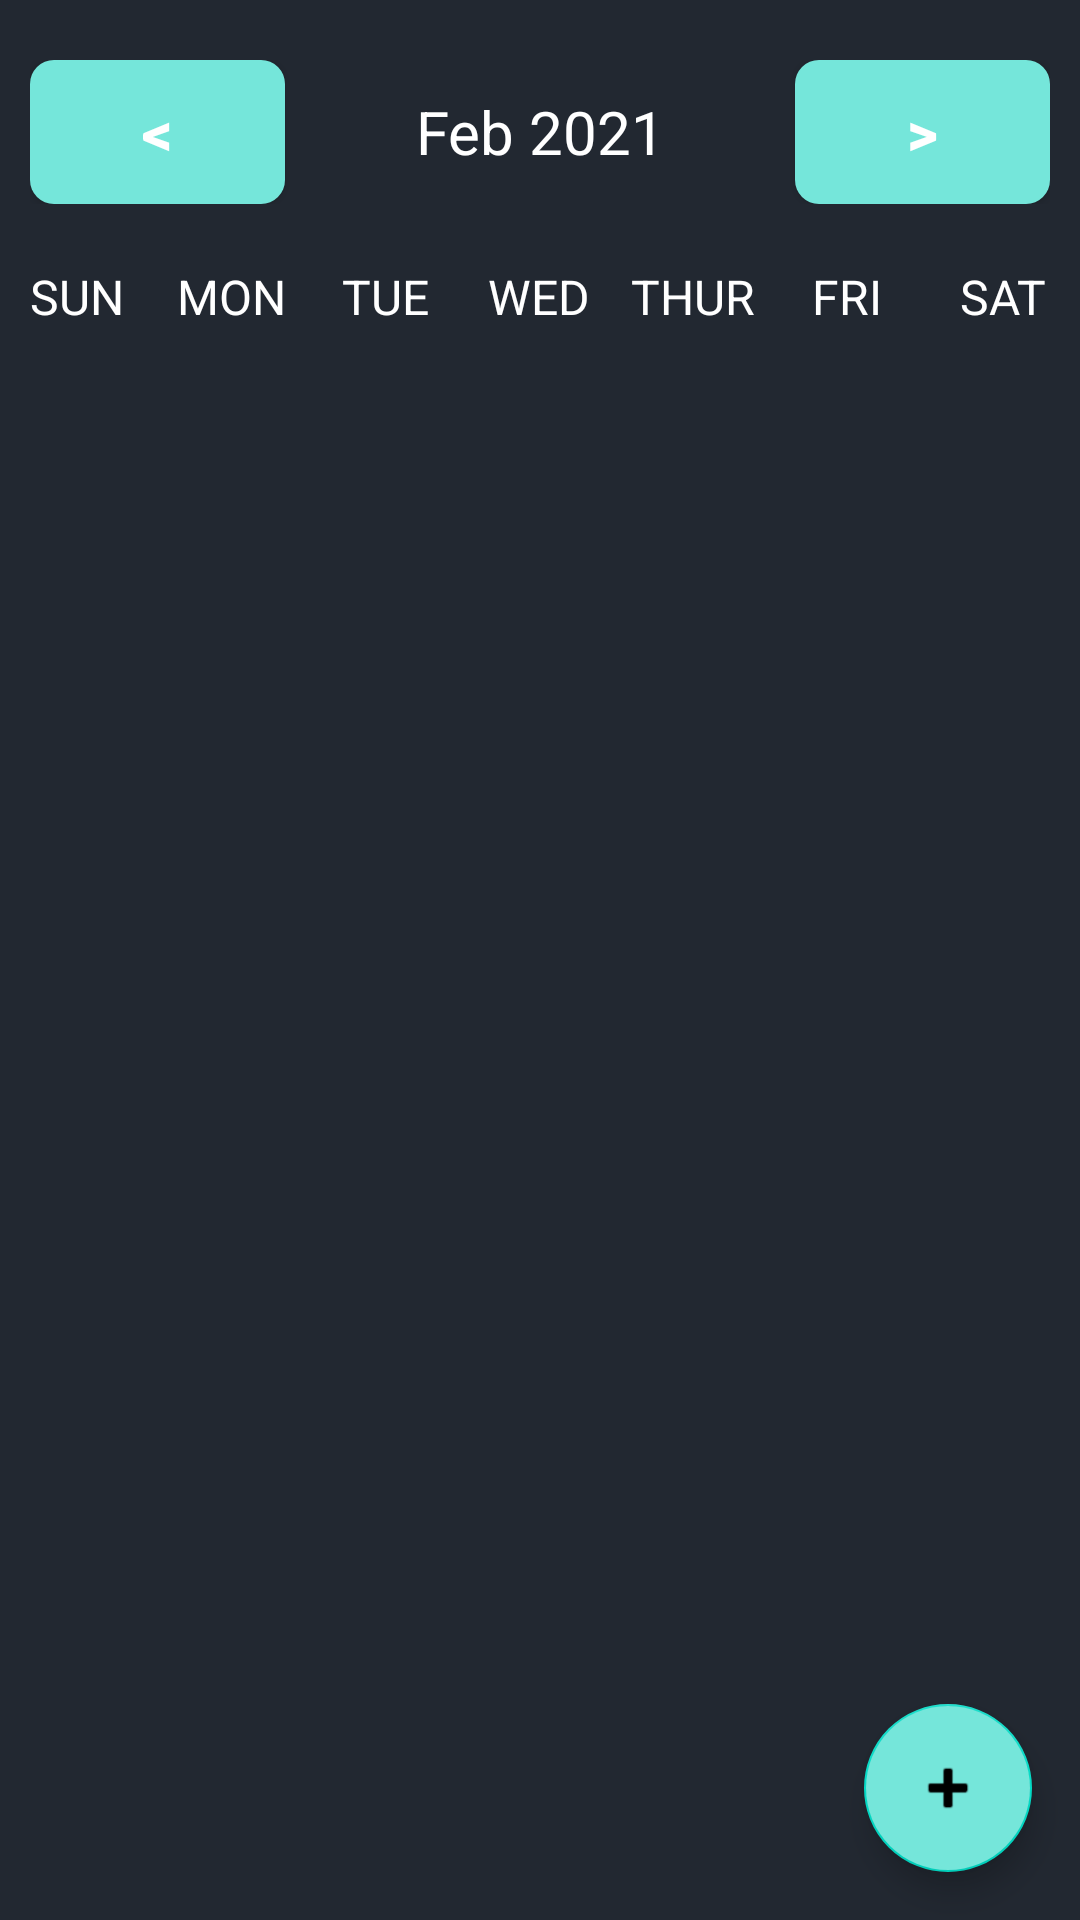

Write the Android layout XML for this screen, with the resource values it uses.
<!-- AndroidManifest.xml: application theme Theme.SNUCMS -->
<!-- res/layout/activity_week_view.xml -->
<?xml version="1.0" encoding="utf-8"?>
<androidx.coordinatorlayout.widget.CoordinatorLayout
    xmlns:android="http://schemas.android.com/apk/res/android"
    xmlns:app="http://schemas.android.com/apk/res-auto"
    xmlns:tools="http://schemas.android.com/tools"
    android:layout_width="match_parent"
    android:layout_height="match_parent"
    android:orientation="vertical"

    tools:context=".timetable.WeekViewActivity">

    <com.google.android.material.floatingactionbutton.FloatingActionButton
        android:id="@+id/fabEvent"
        android:layout_width="wrap_content"
        android:layout_height="wrap_content"
        android:layout_marginEnd="16dp"
        android:layout_marginBottom="16dp"
        android:backgroundTint="#75e6da"
        android:layout_gravity="bottom|end"
        android:clickable="true"
        android:onClick="newEventAction"
        app:srcCompat="@android:drawable/ic_input_add"
        app:layout_constraintBottom_toBottomOf="parent"
        app:layout_constraintEnd_toEndOf="parent"/>

<LinearLayout
    xmlns:android="http://schemas.android.com/apk/res/android"
    xmlns:app="http://schemas.android.com/apk/res-auto"
    xmlns:tools="http://schemas.android.com/tools"
    android:layout_width="match_parent"
    android:layout_height="match_parent"
    android:background="#222831"
    android:orientation="vertical"
    tools:context=".timetable.WeekViewActivity">

    <LinearLayout
        android:layout_width="match_parent"
        android:layout_height="wrap_content"
        android:orientation="horizontal"
        android:layout_marginVertical="20dp"
        android:layout_marginHorizontal="10dp">

        <androidx.appcompat.widget.AppCompatButton
            android:layout_width="0dp"
            android:layout_height="wrap_content"
            android:layout_weight="1"
            android:text="@string/back"
            android:textColor="@color/white"
            android:background="@drawable/mybutton2"
            android:textStyle="bold"
            android:onClick="previousWeekAction"
            android:textSize="20sp"/>

        <TextView
            android:id="@+id/monthYearTV"
            android:layout_width="0dp"
            android:layout_weight="2"
            android:layout_height="wrap_content"
            android:text="Feb 2021"
            android:textSize="20sp"
            android:textAlignment="center"
            android:textColor="@color/white"/>

        <androidx.appcompat.widget.AppCompatButton
            android:layout_width="0dp"
            android:layout_height="wrap_content"
            android:layout_weight="1"
            android:text="@string/forward"
            android:textColor="@color/white"
            android:background="@drawable/mybutton2"
            android:textStyle="bold"
            android:onClick="nextWeekAction"
            android:textSize="20sp"/>

    </LinearLayout>

    <LinearLayout
        android:layout_width="match_parent"
        android:layout_height="wrap_content"
        android:orientation="horizontal">

        <TextView
            android:layout_width="0dp"
            android:layout_height="wrap_content"
            android:layout_weight="1"
            android:text="SUN"
            android:textColor="@color/white"
            android:textAlignment="center"
            android:textSize="16sp"/>

        <TextView
            android:layout_width="0dp"
            android:layout_height="wrap_content"
            android:layout_weight="1"
            android:text="MON"
            android:textColor="@color/white"
            android:textAlignment="center"
            android:textSize="16sp"/>

        <TextView
            android:layout_width="0dp"
            android:layout_height="wrap_content"
            android:layout_weight="1"
            android:text="TUE"
            android:textColor="@color/white"
            android:textAlignment="center"
            android:textSize="16sp"/>

        <TextView
            android:layout_width="0dp"
            android:layout_height="wrap_content"
            android:layout_weight="1"
            android:text="WED"
            android:textColor="@color/white"
            android:textAlignment="center"
            android:textSize="16sp"/>

        <TextView
            android:layout_width="0dp"
            android:layout_height="wrap_content"
            android:layout_weight="1"
            android:text="THUR"
            android:textColor="@color/white"
            android:textAlignment="center"
            android:textSize="16sp"/>

        <TextView
            android:layout_width="0dp"
            android:layout_height="wrap_content"
            android:layout_weight="1"
            android:text="FRI"
            android:textColor="@color/white"
            android:textAlignment="center"
            android:textSize="16sp"/>

        <TextView
            android:layout_width="0dp"
            android:layout_height="wrap_content"
            android:layout_weight="1"
            android:text="SAT"
            android:textColor="@color/white"
            android:textAlignment="center"
            android:textSize="16sp"/>


    </LinearLayout>


    <androidx.recyclerview.widget.RecyclerView
        android:id="@+id/calendarRecyclerView"
        android:layout_width="match_parent"
        android:layout_height="0dp"
        android:background="#222831"
        android:layout_weight="1"/>

    <ListView
        android:id="@+id/eventListView"
        android:layout_width="match_parent"
        android:divider="@null"
        android:background="#222831"
        android:layout_height="0dp"
        android:layout_weight="5"/>


</LinearLayout>
    </androidx.coordinatorlayout.widget.CoordinatorLayout>
<!-- resources referenced by this layout -->
<resources>
  <color name="white">#FFFFFFFF</color>
  <!-- drawable mybutton2 (drawable) -->
  <?xml version="1.0" encoding="utf-8"?>
  <shape xmlns:android="http://schemas.android.com/apk/res/android">
      <corners  android:radius="8dp"/>
      <solid android:color="#75e6da"></solid>
  </shape>
  <string name="back">&lt;</string>
  <string name="forward">&gt;</string>
  <style name="Theme.SNUCMS" parent="Theme.MaterialComponents.DayNight.DarkActionBar">
          
          <item name="colorPrimary">#EEEEEE</item>
          <item name="colorPrimaryVariant">@color/purple_700</item>
          <item name="colorOnPrimary">@color/white</item>
          
          <item name="colorSecondary">@color/teal_200</item>
          <item name="colorSecondaryVariant">@color/teal_700</item>
          <item name="colorOnSecondary">@color/black</item>
          
          <item name="android:statusBarColor" tools:targetApi="l">?attr/colorPrimaryVariant</item>
          
      </style>
  <color name="purple_700">#FF3700B3</color>
  <color name="teal_200">#FF03DAC5</color>
  <color name="teal_700">#FF018786</color>
  <color name="black">#FF000000</color>
</resources>
